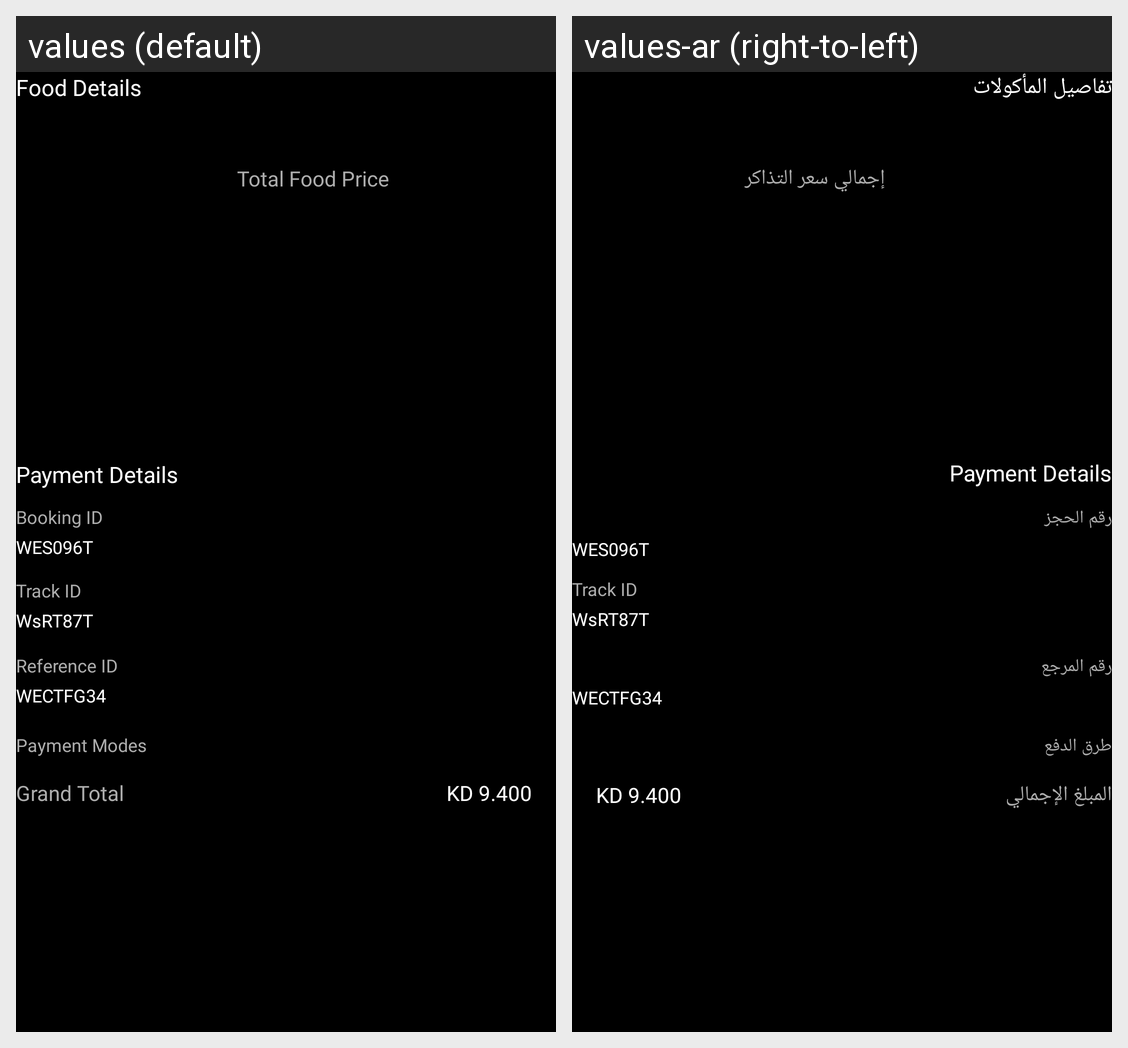

For this localized Android screen grid, give each drawn string resource with its value in every locale shown.
Android screen res/layout/food_list_history.xml rendered under 2 locales, left to right: values (default), values-ar (right-to-left). Device: Nexus 5 (rendered at 1080×1920; each locale shown at half size, 540×960, under a caption strip naming it); theme Theme.Cinescape.
Strings drawn on this screen, with the default value and each locale's value (text and hints the layout hard-codes, and strings that could not be matched under every locale, appear in the picture but are not listed):

food_details
  values: Food Details
  values-ar: تفاصيل المأكولات

total_food_price
  values: Total Food Price
  values-ar: إجمالي سعر التذاكر

payment_details
  values: Payment Details
  values-ar: Payment Details

booking_id
  values: Booking ID
  values-ar: رقم الحجز

track_id
  values: Track ID
  values-ar: Track ID

reference_id
  values: Reference ID
  values-ar: رقم المرجع

payment_modes
  values: Payment Modes
  values-ar: طرق الدفع

grand_total
  values: Grand Total
  values-ar: المبلغ الإجمالي
